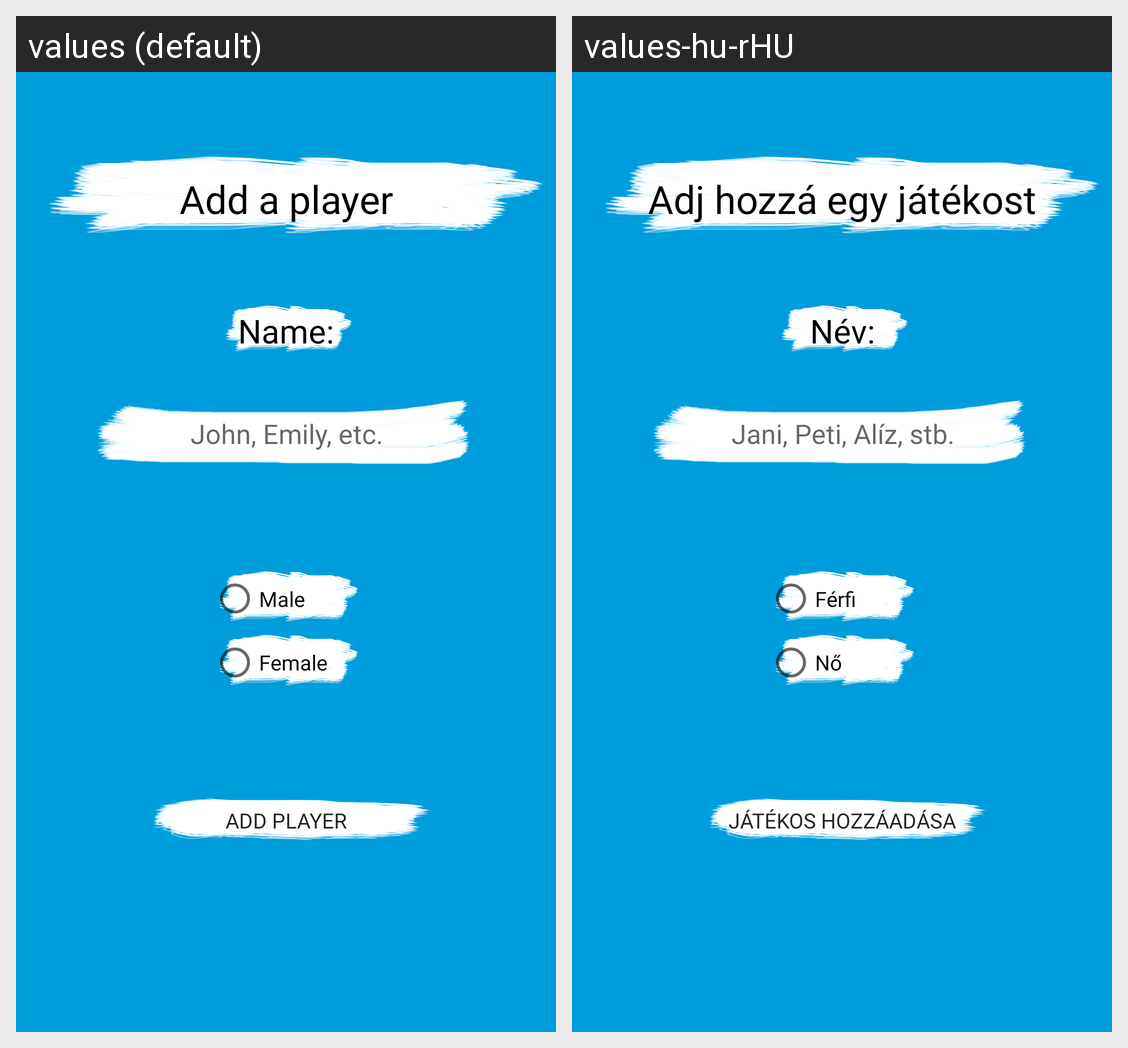

This grid shows one Android layout under two languages. Give, for every string resource on the screen, its name, the default text and each shown locale's text.
Android screen res/layout/activity_add_players.xml rendered under 2 locales, left to right: values (default), values-hu-rHU. Device: Nexus 5 (rendered at 1080×1920; each locale shown at half size, 540×960, under a caption strip naming it); theme AppTheme.Fullscreen.
Strings drawn on this screen, with the default value and each locale's value (text and hints the layout hard-codes, and strings that could not be matched under every locale, appear in the picture but are not listed):

add_a_player
  values: Add a player
  values-hu-rHU: Adj hozzá egy játékost

name
  values: Name:
  values-hu-rHU: Név:

hint
  values: John, Emily, etc.
  values-hu-rHU: Jani, Peti, Alíz, stb.

male
  values: Male
  values-hu-rHU: Férfi

female
  values: Female
  values-hu-rHU: Nő

add_player_Btn
  values: Add player
  values-hu-rHU: Játékos hozzáadása
